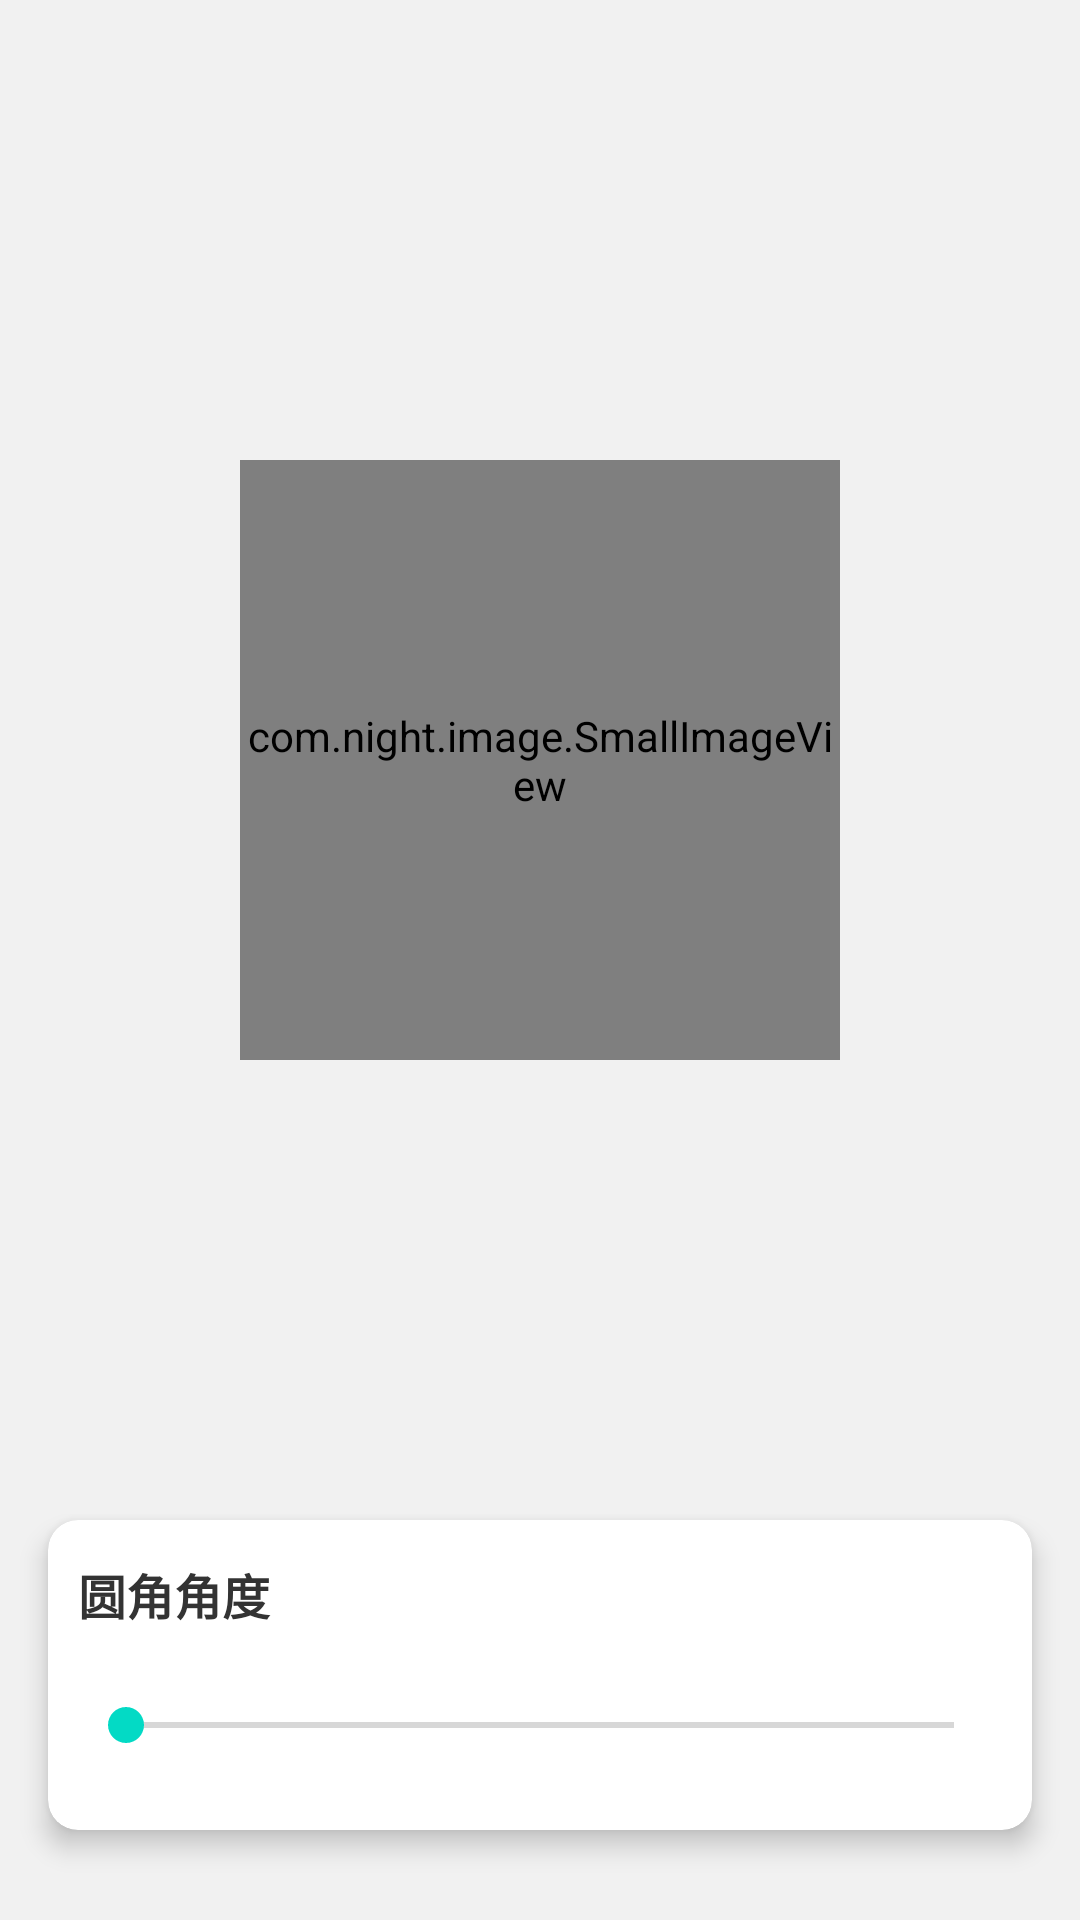

Produce the Android XML layout that renders to this screen, including the resource entries it uses.
<!-- AndroidManifest.xml: application theme Theme.SmallImageView -->
<!-- res/layout/activity_test.xml -->
<?xml version="1.0" encoding="utf-8"?>
<androidx.appcompat.widget.LinearLayoutCompat xmlns:android="http://schemas.android.com/apk/res/android"
    xmlns:app="http://schemas.android.com/apk/res-auto"
    xmlns:tools="http://schemas.android.com/tools"
    android:layout_width="match_parent"
    android:layout_height="match_parent"
    android:background="#F1F1F1"
    android:orientation="vertical"
    tools:context=".TestActivity">

    <View
        android:layout_width="match_parent"
        android:layout_height="0dp"
        android:layout_weight="1" />

    <com.night.image.SmallImageView
        android:id="@+id/iv_test_t"
        android:layout_width="200dp"
        android:layout_height="200dp"
        android:layout_gravity="center_horizontal"
        android:layout_marginHorizontal="16dp"
        android:background="#DDDDDD"
        android:src="@drawable/test_width" />

    <View
        android:layout_width="match_parent"
        android:layout_height="0dp"
        android:layout_weight="1" />


    <androidx.cardview.widget.CardView
        android:layout_width="match_parent"
        android:layout_height="wrap_content"
        android:layout_marginHorizontal="16dp"
        android:layout_marginBottom="30dp"
        app:cardBackgroundColor="@color/white"
        app:cardCornerRadius="10dp"
        app:cardElevation="5dp">

        <androidx.appcompat.widget.LinearLayoutCompat
            android:layout_width="match_parent"
            android:layout_height="wrap_content"
            android:orientation="vertical">

            <TextView
                android:layout_width="match_parent"
                android:layout_height="wrap_content"
                android:paddingHorizontal="10dp"
                android:paddingVertical="13dp"
                android:text="圆角角度"
                android:textColor="#333333"
                android:textSize="16sp"
                android:textStyle="bold" />

            <androidx.appcompat.widget.AppCompatSeekBar
                android:id="@+id/seek_bar"
                android:layout_width="match_parent"
                android:layout_height="wrap_content"
                android:layout_marginHorizontal="10dp"
                android:layout_marginBottom="16dp"
                android:max="100"
                android:paddingVertical="10dp"
                android:progress="0" />

        </androidx.appcompat.widget.LinearLayoutCompat>

    </androidx.cardview.widget.CardView>

    
    
    
    
    
    

    
    
    
    
    
    

    
    
    
    
    
    

    
    
    
    
    
    

    
    
    
    
    
    

    


    
    
    
    
    
    

    
    
    
    
    
    

    
    
    
    
    
    

    
    
    
    
    
    

    
    
    
    
    
    

    

</androidx.appcompat.widget.LinearLayoutCompat>
<!-- resources referenced by this layout -->
<resources>
  <!-- drawable test_width: jpg bitmap (drawable, 35291 bytes) -->
  <style name="Theme.SmallImageView" parent="Theme.MaterialComponents.DayNight.DarkActionBar">
          
          <item name="colorPrimary">@color/purple_500</item>
          <item name="colorPrimaryVariant">@color/purple_700</item>
          <item name="colorOnPrimary">@color/white</item>
          
          <item name="colorSecondary">@color/teal_200</item>
          <item name="colorSecondaryVariant">@color/teal_700</item>
          <item name="colorOnSecondary">@color/black</item>
          
          <item name="android:statusBarColor" tools:targetApi="l">?attr/colorPrimaryVariant</item>
          
      </style>
  <!-- not gathered from this repository: default colours our renderer supplied (Android Studio template values) -->
  <color name="purple_500">#FF6200EE</color>
  <color name="purple_700">#FF3700B3</color>
  <color name="teal_200">#FF03DAC5</color>
  <color name="teal_700">#FF018786</color>
  <color name="black">#FF000000</color>
  <color name="white">#FFFFFFFF</color>
</resources>
